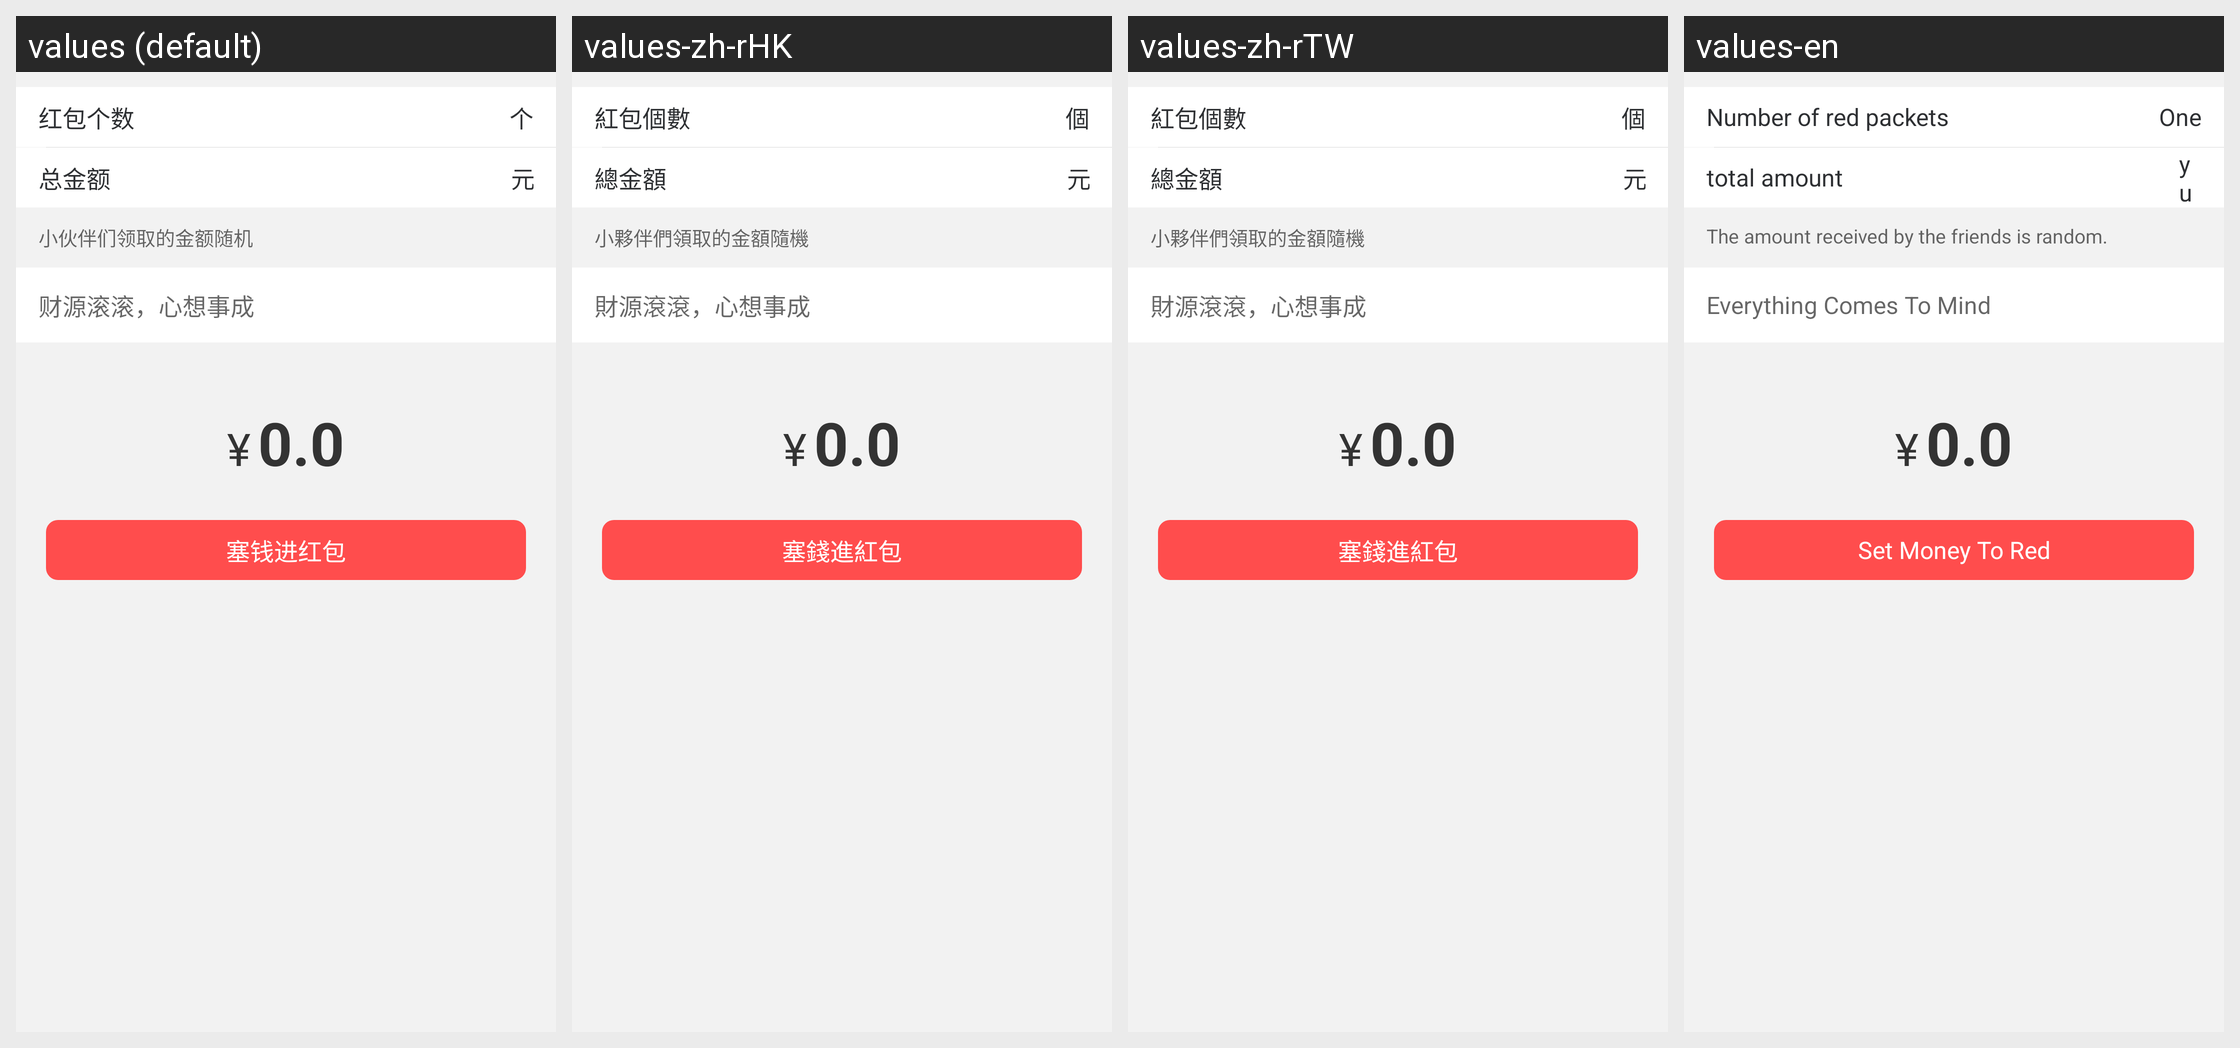

The Android screen above is rendered under several locales of the same app. Produce the string resources it draws, with the default and per-locale values.
Android screen res/layout/muc_redpacket_pager_sq.xml rendered under 4 locales, left to right: values (default), values-zh-rHK, values-zh-rTW, values-en. Device: Nexus 5 (rendered at 1080×1920; each locale shown at half size, 540×960, under a caption strip naming it); theme AppTheme.
Other locales in the repository, not shown: values-in, values-tl, values-vi.
Strings drawn on this screen, with the default value and each locale's value (text and hints the layout hard-codes, and strings that could not be matched under every locale, appear in the picture but are not listed):

red_packet_count
  values: 红包个数
  values-zh-rHK: 紅包個數
  values-zh-rTW: 紅包個數
  values-en: Number of red packets

individual
  values: 个
  values-zh-rHK: 個
  values-zh-rTW: 個
  values-en: One

total_money
  values: 总金额
  values-zh-rHK: 總金額
  values-zh-rTW: 總金額
  values-en: total amount

rmb
  values: 元
  values-zh-rHK: 元
  values-zh-rTW: 元
  values-en: yuan

hint_lucky_red_packet
  values: 小伙伴们领取的金额随机
  values-zh-rHK: 小夥伴們領取的金額隨機
  values-zh-rTW: 小夥伴們領取的金額隨機
  values-en: The amount received by the friends is random.

auspicious
  values: 财源滚滚，心想事成
  values-zh-rHK: 財源滾滾，心想事成
  values-zh-rTW: 財源滾滾，心想事成
  values-en: Everything Comes To Mind

btn_send_red_packet
  values: 塞钱进红包
  values-zh-rHK: 塞錢進紅包
  values-zh-rTW: 塞錢進紅包
  values-en: Set Money To Red
